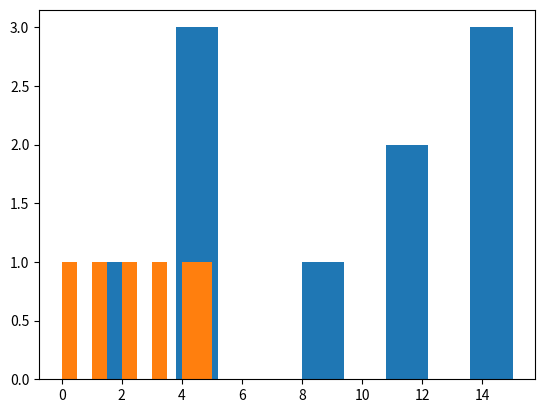

Generate this figure with matplotlib:
from matplotlib import pyplot as plt

TEST_LISTE = [1, 5, 5, 5, 9, 11, 11, 15, 15, 15]
TEST_LISTE2 = [0, 1, 2, 3, 4, 5]

def histo(F: list) -> list:
    """
    Calcule l'histogramme d'une liste d'entiers.

    Args:
        F (list): Une liste d'entiers.

    Returns:
        list: Une liste représentant l'histogramme des valeurs de F.
    """
    maximum = 0
    for k in range(len(F)):
        if F[k] > maximum:
            maximum = F[k]
    H = [0] * (maximum + 1)

    for f in range(len(F)):
        H[F[f]] += 1
    return H

def est_injective(F: list) -> bool:
    """
    Vérifie si une fonction représentée sous forme d'histogramme est injective.

    Args:
        F (list): Une liste d'entiers représentant l'histogramme d'une fonction.

    Returns:
        bool: True si la fonction est injective, False sinon.
    """
    counter = 0
    result = True
    F = histo(F)
    while counter < len(F) and result:
        if F[counter] > 1:
            result = False
        counter += 1
    return result

def est_surjective(F: list) -> bool:
    """
    Vérifie si une fonction représentée sous forme d'histogramme est surjective.

    Args:
        F (list): Une liste d'entiers représentant l'histogramme d'une fonction.

    Returns:
        bool: True si la fonction est surjective, False sinon.
    """
    counter = 0
    result = True
    F = histo(F)
    while counter < len(F) and result:
        if F[counter] < 1:
            result = False
        counter += 1
    return result

def est_bijective(F: list) -> bool:
    """
    Vérifie si une fonction représentée sous forme d'histogramme est bijective.

    Args:
        F (list): Une liste d'entiers représentant l'histogramme d'une fonction.

    Returns:
        bool: True si la fonction est bijective, False sinon.
    """
    F = histo(F)
    return est_surjective(F) and est_injective(F)

def afficheHisto(F: list) -> None:
    """
    Affiche l'histogramme d'une liste d'entiers.

    Args:
        F (list): Une liste d'entiers.

    Returns:
        None
    """
    print("TEST HISTOGRAMME \n")
    print(f"F={F} \n")
    print("HISTOGRAMME\n")
    histogramme = histo(F)

    max_histo = max(histogramme)

    for li in range(max_histo, -1, -1):
        print()
        for col in range(len(histogramme)):
            if histogramme[col] - li >= 1:
                print(" # ", end="")
            else:
                print("   ", end="")

    print()
    for h in range(len(histogramme)):
        print("--|", end="")

    print()
    for h in range(len(histogramme)):
        if h < 10:
            print(f" {h} ", end="")
        else:
            print(f" {h}", end="")
    return None

def hist(F: list) -> None:
    """
    Affiche un histogramme à partir d'une liste d'entiers en utilisant matplotlib.

    Args:
        F (list): Une liste d'entiers.

    Returns:
        None
    """
    plt.hist(F)
    plt.show()

def test():
    """
    Fonction de test pour les fonctions définies.
    """
    print("Test de la fonction histo:")
    print(histo(TEST_LISTE))
    print(histo(TEST_LISTE2))

    print("\nTest de la fonction est_injective:")
    print(est_injective(TEST_LISTE))
    print(est_injective(TEST_LISTE2))

    print("\nTest de la fonction est_surjective:")
    print(est_surjective(TEST_LISTE))
    print(est_surjective(TEST_LISTE2))

    print("\nTest de la fonction est_bijective:")
    print(est_bijective(TEST_LISTE))
    print(est_bijective(TEST_LISTE2))

    print("\nTest de la fonction afficheHisto:")
    afficheHisto(TEST_LISTE)
    afficheHisto(TEST_LISTE2)

    print("\nTest de la fonction hist:")
    hist(TEST_LISTE)
    hist(TEST_LISTE2)

test()

